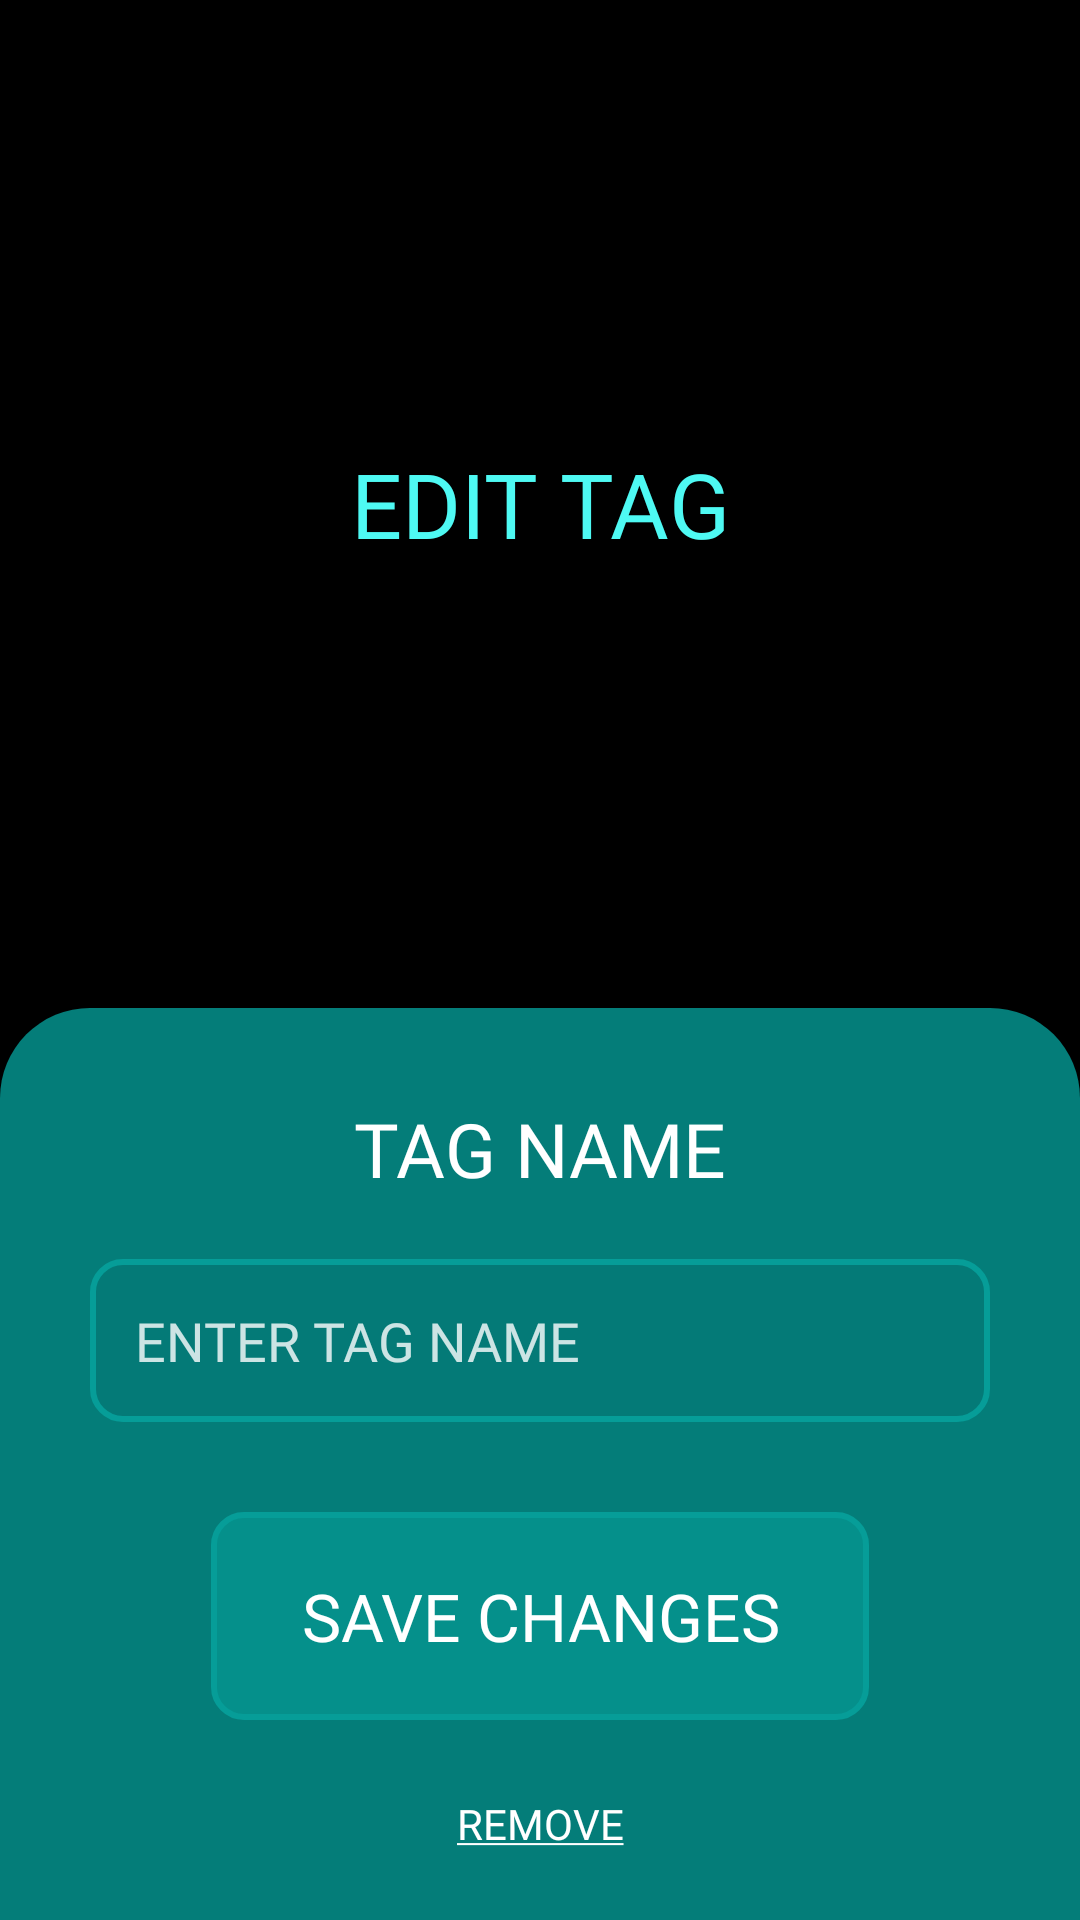

Android layout source for this screen:
<!-- AndroidManifest.xml: application theme Theme.Playlister -->
<!-- res/layout/activity_edit_tag.xml -->
<?xml version="1.0" encoding="utf-8"?>
<LinearLayout xmlns:android="http://schemas.android.com/apk/res/android"
    xmlns:app="http://schemas.android.com/apk/res-auto"
    xmlns:tools="http://schemas.android.com/tools"
    android:layout_width="match_parent"
    android:layout_height="match_parent"
    android:background="#000000"
    android:gravity="bottom"
    android:orientation="vertical"
    tools:context=".MainActivity">

    <TextView
        android:padding="10dp"
        android:layout_width="match_parent"
        android:layout_height="0dp"
        android:layout_marginTop="16dp"
        android:layout_marginBottom="16dp"
        android:layout_weight="0.25"
        android:fontFamily="@font/montserrat_medium"
        android:gravity="center"
        android:text="@string/edit_tag_message"
        android:textAlignment="center"
        android:textColor="@color/vivid_text_primary"
        android:textSize="30sp"/>

    <LinearLayout
        android:id="@+id/nav"
        android:layout_width="match_parent"
        android:layout_height="0dp"
        android:layout_weight="0.25"
        android:background="@drawable/nav"
        android:orientation="vertical"
        android:showDividers="middle">

        <Space
            android:layout_width="0dp"
            android:layout_height="1dp"
            android:layout_weight="1"/>

        <TextView
            android:layout_width="match_parent"
            android:layout_height="wrap_content"
            android:layout_margin="10dp"
            android:fontFamily="@font/montserrat_medium"
            android:text="@string/edit_tag_form_hint"
            android:textAlignment="center"
            android:textColor="#FFF"
            android:textSize="25sp" />


        <Space
            android:layout_width="0dp"
            android:layout_height="1dp"
            android:layout_weight="1"/>

        <EditText
            android:id="@+id/editTagName"
            style="@style/formField"
            android:layout_width="match_parent"
            android:layout_height="wrap_content"
            android:layout_margin="10dp"
            android:autofillHints=""
            android:ems="10"
            android:hint="@string/edit_tag_form_name"
            android:inputType="textPassword"
            android:textAppearance="@style/formField"
            android:textColorHint="@color/form_field_hint" />

        <Space
            android:layout_width="0dp"
            android:layout_height="1dp"
            android:layout_weight="1"/>

        <LinearLayout
            android:layout_width="match_parent"
            android:layout_height="wrap_content"
            android:padding="20dp"
            android:gravity="center"
            android:orientation="vertical">

            <Button
                android:id="@+id/editTagSaveButton"
                style="@style/actionButton"
                android:layout_width="wrap_content"
                android:layout_height="wrap_content"
                android:text="@string/save_changes_button" />
        </LinearLayout>


        <TextView
            android:id="@+id/editTagFormRemoveLink"
            android:layout_width="match_parent"
            android:layout_height="wrap_content"
            android:text="@string/edit_tag_remove_link"
            android:layout_margin="5dp"
            android:textAlignment="center"
            android:textAppearance="@style/formLink" />

        <Space
            android:layout_width="0dp"
            android:layout_height="1dp"
            android:layout_weight="1"/>

    </LinearLayout>


</LinearLayout>
<!-- resources referenced by this layout -->
<resources>
  <color name="form_field_hint">#CCFFFFFF</color>
  <color name="vivid_text_primary">#FF4EF9F3</color>
  <!-- drawable nav (drawable) -->
  <?xml version="1.0" encoding="utf-8"?>
  <shape
      xmlns:android="http://schemas.android.com/apk/res/android"
      android:shape="rectangle">
  
      <solid android:color="@color/nav_color" />
  
      <padding
          android:top="20dp"
          android:left="20dp"
          android:bottom="20dp"
          android:right="20dp"
          />
  
      <corners
          android:topLeftRadius="30dp"
          android:topRightRadius="30dp"
          />
  </shape>
  <string name="edit_tag_form_hint">TAG NAME</string>
  <string name="edit_tag_form_name">ENTER TAG NAME</string>
  <string name="edit_tag_message">EDIT TAG</string>
  <string name="edit_tag_remove_link"><u>REMOVE</u></string>
  <string name="save_changes_button">SAVE CHANGES</string>
  <style name="formField">
          <item name="android:padding">15dp</item>
          <item name="android:layout_margin">10dp</item>
          <item name="android:background">@drawable/form_field</item>
          <item name="android:textColor">@color/form_field_text</item>
          <item name="android:fontFamily">@font/montserrat_medium</item>
          <item name="android:textColorHint">@color/form_field_hint</item>
          <item name="android:textSize">18sp</item>
      </style>
  <style name="formLink">
          <item name="android:textColor">@color/form_field_text</item>
          <item name="android:fontFamily">@font/montserrat_semibold</item>
          <item name="android:textSize">14sp</item>
      </style>
  <style name="Theme.Playlister" parent="Theme.MaterialComponents.DayNight.NoActionBar">
          
          <item name="colorPrimary">@color/primary</item>
          <item name="colorPrimaryVariant">@color/nav_color</item>
          <item name="colorOnPrimary">@color/black</item>
          
          <item name="android:statusBarColor" tools:targetApi="l">?attr/colorOnPrimary</item>
          
          
          <item name="android:navigationBarColor">@color/bottom_nav_color</item>
          
      </style>
  <color name="nav_color">#CC069D98</color>
  <color name="form_field_text">#FFFFFF</color>
  <!-- drawable action_button (drawable) -->
  <?xml version="1.0" encoding="utf-8"?>
  <shape
      xmlns:android="http://schemas.android.com/apk/res/android"
      android:shape="rectangle">
  
      <solid android:color="@color/action_button_background" />
  
  
      <padding
          android:top="20dp"
          android:left="20dp"
          android:bottom="20dp"
          android:right="20dp"
          />
  
      <stroke android:width="2dp" android:color="@color/form_field_stroke" />
  
      <corners
          android:radius="10dp"
          />
  </shape>
  <!-- drawable form_field (drawable) -->
  <?xml version="1.0" encoding="utf-8"?>
  <shape
      xmlns:android="http://schemas.android.com/apk/res/android"
      android:shape="rectangle">
  
      <solid android:color="@color/form_field_background" />
  
      <padding
          android:top="20dp"
          android:left="20dp"
          android:bottom="20dp"
          android:right="20dp"
          />
  
      <stroke android:width="2dp" android:color="@color/form_field_stroke" />
  
      <corners
          android:radius="10dp"
          />
  </shape>
  <color name="primary">#069D98</color>
  <color name="black">#FF000000</color>
  <color name="bottom_nav_color">#FF057e7a</color>
  <color name="action_button_background">#99069D98</color>
  <color name="form_field_stroke">#069D98</color>
  <color name="form_field_background">#1A04625F</color>
</resources>
